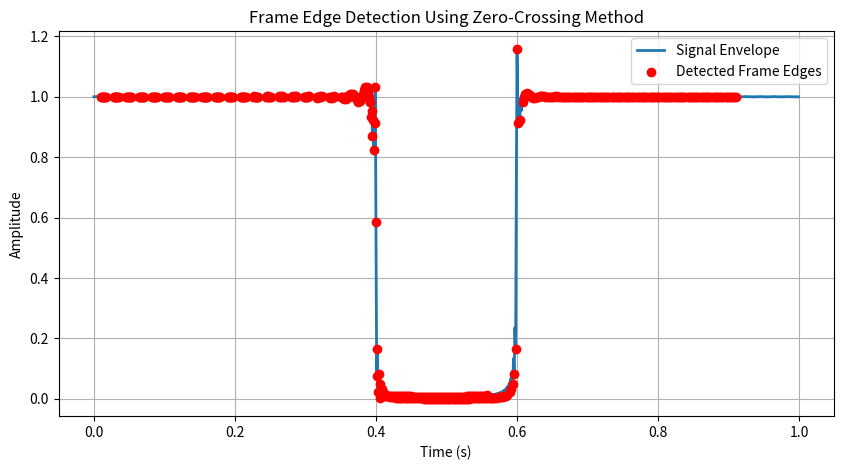

Write Python code to recreate this figure.
import numpy as np
import matplotlib.pyplot as plt
from scipy.signal import hilbert

def zero_crossings(signal):
    """
    Detect zero-crossings in the derivative of a signal.
    
    Parameters:
    - signal (numpy array): Input signal.

    Returns:
    - indices (numpy array): Indices where zero-crossings occur.
    """
    # Compute the first derivative (rate of change)
    derivative = np.diff(signal)

    # Find zero-crossings: where derivative changes sign
    zero_crossing_indices = np.where(np.diff(np.sign(derivative)))[0]

    return zero_crossing_indices

# Simulated wireless signal (modulated burst with noise)
fs = 1000  # Sampling frequency
t = np.linspace(0, 1, fs, endpoint=False)  # Time vector

# Create a modulated signal with a frame transition
carrier = np.cos(2 * np.pi * 50 * t)  # 50 Hz carrier
modulation = np.hstack([np.ones(400), np.zeros(200), np.ones(400)])  # Frame structure
signal = modulation * carrier  # Modulated signal

# Extract the envelope using the Hilbert Transform
envelope = np.abs(hilbert(signal))

# Detect frame edges using zero-crossings in the envelope's derivative
frame_edges = zero_crossings(envelope)

v=envelope[frame_edges]
v_index=np.where(v<1)[0]  # Condition for ascending zero crossing


# Plot the signal and detected frame edges
plt.figure(figsize=(10, 5))
plt.plot(t, envelope, label="Signal Envelope", linewidth=2)
plt.scatter(t[v_index], envelope[v_index], color='red', label="Detected Frame Edges", zorder=3)
plt.xlabel("Time (s)")
plt.ylabel("Amplitude")
plt.legend()
plt.title("Frame Edge Detection Using Zero-Crossing Method")
plt.grid(True)
plt.show()
